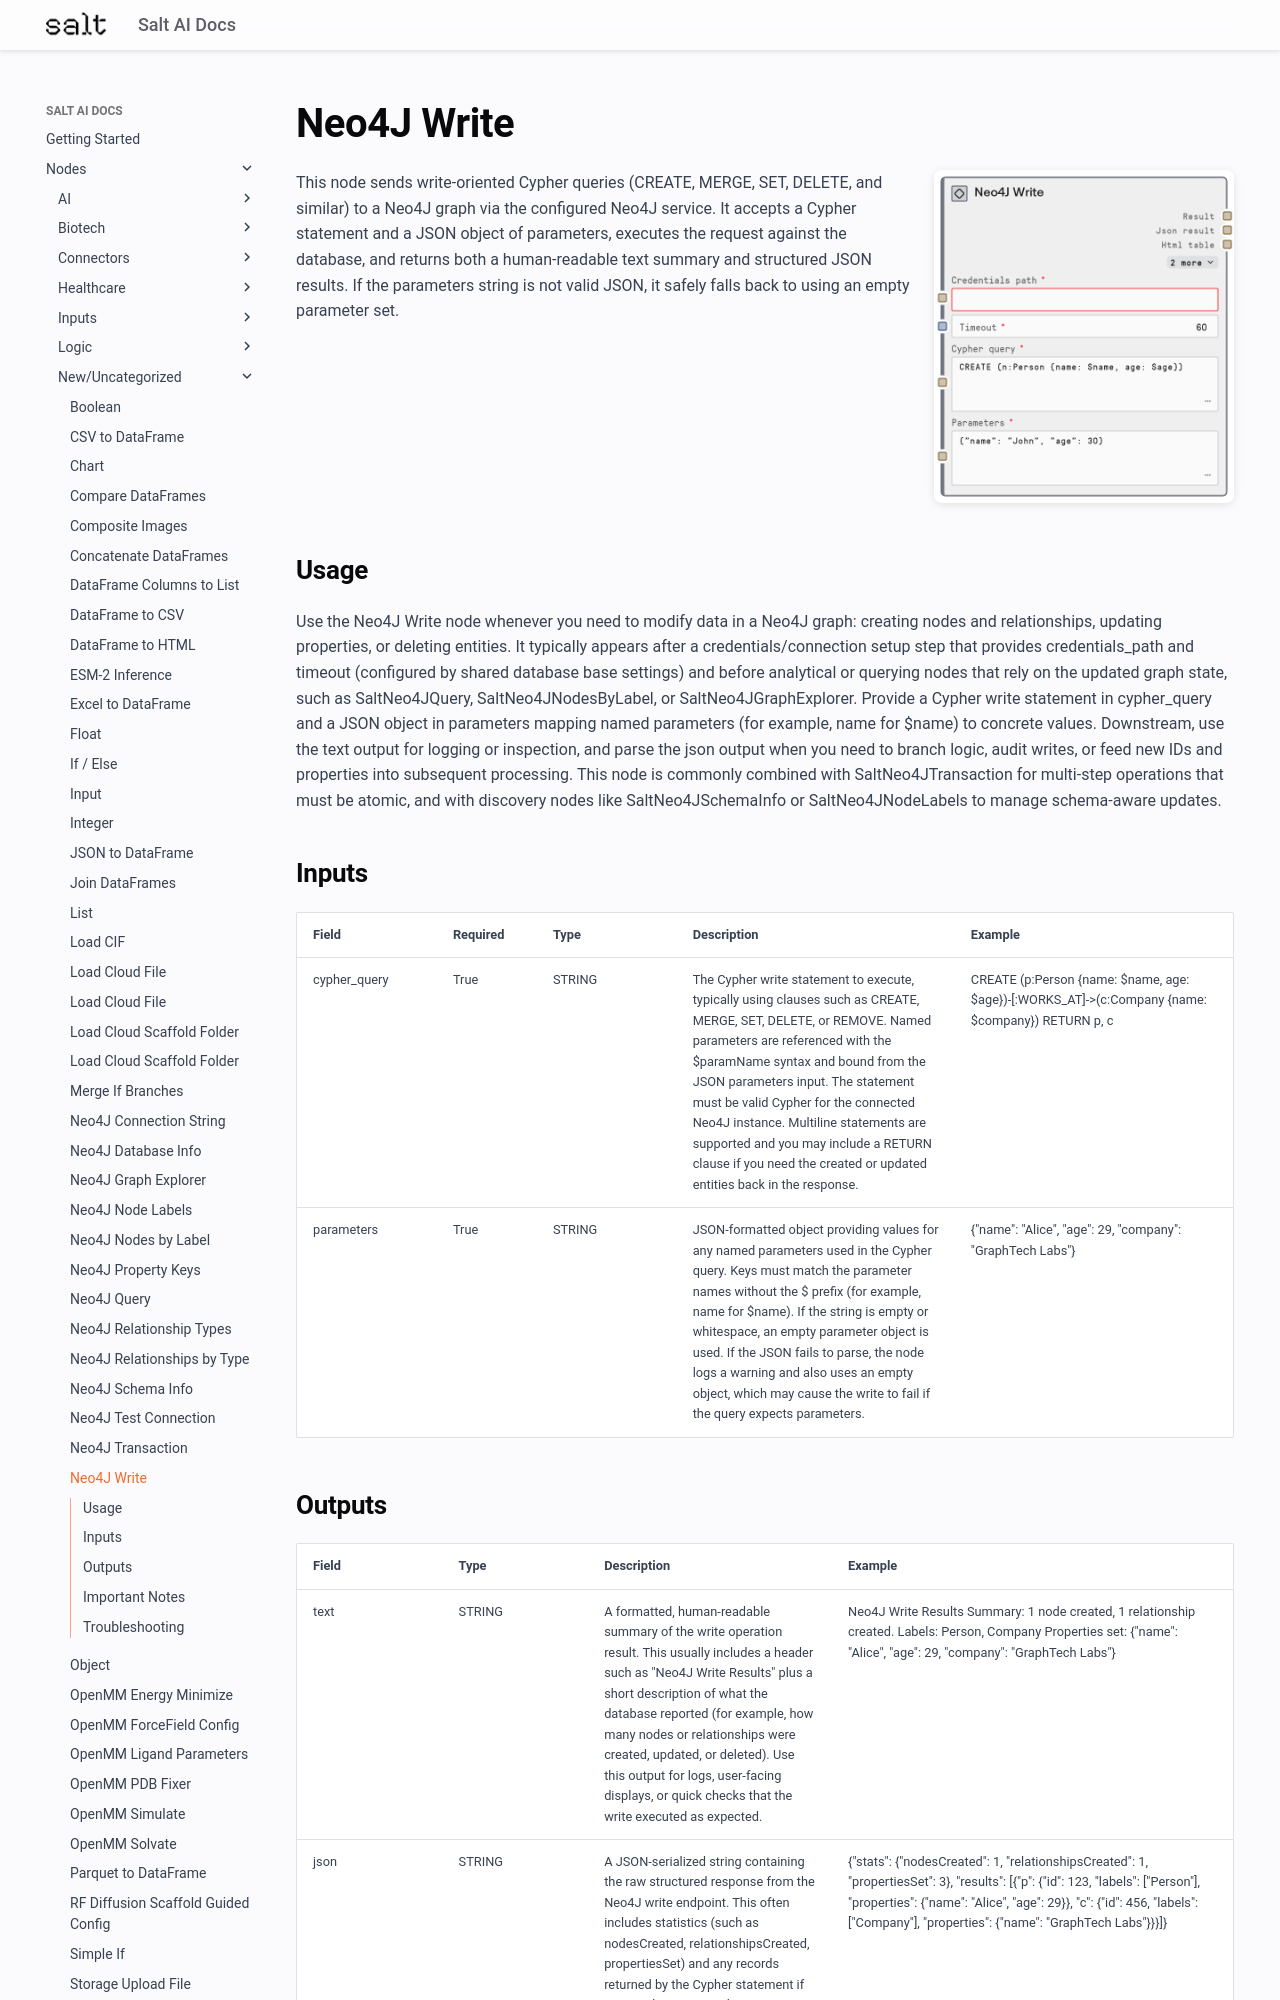

repository: get-salt-AI/SaltAI-Web-Docs · page: nodes/md/new-uncategorized/saltneo4jwrite/index.html · generator: mkdocs

# Neo4J Write

<div style="display: flex; gap: 20px; align-items: flex-start; margin-bottom: 20px;">
<div style="flex: 1; min-width: 0;">

This node sends write-oriented Cypher queries (CREATE, MERGE, SET, DELETE, and similar) to a Neo4J graph via the configured Neo4J service. It accepts a Cypher statement and a JSON object of parameters, executes the request against the database, and returns both a human-readable text summary and structured JSON results. If the parameters string is not valid JSON, it safely falls back to using an empty parameter set.

</div>
<div style="flex: 0 0 300px;"><img src="../../../images/previews/new-uncategorized/saltneo4jwrite.png" alt="Preview" style="width: 100%; border-radius: 8px; box-shadow: 0 2px 8px rgba(0,0,0,0.1);" /></div>
</div>

## Usage

Use the Neo4J Write node whenever you need to modify data in a Neo4J graph: creating nodes and relationships, updating properties, or deleting entities. It typically appears after a credentials/connection setup step that provides credentials_path and timeout (configured by shared database base settings) and before analytical or querying nodes that rely on the updated graph state, such as SaltNeo4JQuery, SaltNeo4JNodesByLabel, or SaltNeo4JGraphExplorer. Provide a Cypher write statement in cypher_query and a JSON object in parameters mapping named parameters (for example, name for $name) to concrete values. Downstream, use the text output for logging or inspection, and parse the json output when you need to branch logic, audit writes, or feed new IDs and properties into subsequent processing. This node is commonly combined with SaltNeo4JTransaction for multi-step operations that must be atomic, and with discovery nodes like SaltNeo4JSchemaInfo or SaltNeo4JNodeLabels to manage schema-aware updates.

## Inputs

<div style="overflow-x: auto;">
<table style="table-layout: fixed; width: 100%;">
<colgroup>
<col style="width: 15%;">
<col style="width: 10%;">
<col style="width: 15%;">
<col style="width: 30%;">
<col style="width: 30%;">
</colgroup>
<thead><tr><th>Field</th><th>Required</th><th>Type</th><th>Description</th><th>Example</th></tr></thead>
<tbody>
<tr><td style="word-wrap: break-word;">cypher_query</td><td>True</td><td style="word-wrap: break-word;">STRING</td><td style="word-wrap: break-word;">The Cypher write statement to execute, typically using clauses such as CREATE, MERGE, SET, DELETE, or REMOVE. Named parameters are referenced with the $paramName syntax and bound from the JSON parameters input. The statement must be valid Cypher for the connected Neo4J instance. Multiline statements are supported and you may include a RETURN clause if you need the created or updated entities back in the response.</td><td style="word-wrap: break-word;">CREATE (p:Person {name: $name, age: $age})-[:WORKS_AT]->(c:Company {name: $company}) RETURN p, c</td></tr>
<tr><td style="word-wrap: break-word;">parameters</td><td>True</td><td style="word-wrap: break-word;">STRING</td><td style="word-wrap: break-word;">JSON-formatted object providing values for any named parameters used in the Cypher query. Keys must match the parameter names without the $ prefix (for example, name for $name). If the string is empty or whitespace, an empty parameter object is used. If the JSON fails to parse, the node logs a warning and also uses an empty object, which may cause the write to fail if the query expects parameters.</td><td style="word-wrap: break-word;">{"name": "Alice", "age": 29, "company": "GraphTech Labs"}</td></tr>
</tbody>
</table>
</div>
